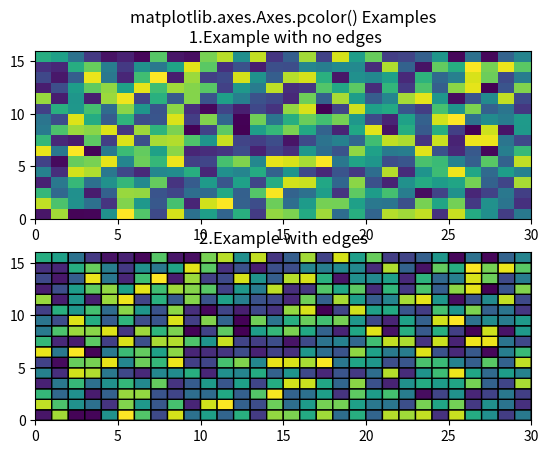

Recreate this plot in Python.
# Implementation of matplotlib function
import matplotlib.pyplot as plt
import numpy as np
from matplotlib.colors import LogNorm

Z = np.random.rand(16, 30)

fig, (ax0, ax1) = plt.subplots(2, 1)

c = ax0.pcolor(Z)

c = ax1.pcolor(Z, edgecolors ='k', linewidths = 1)
ax1.set_title('2.Example with edges')

ax0.set_title('matplotlib.axes.Axes.pcolor() Examples\n 1.Example with no edges')
plt.show()
